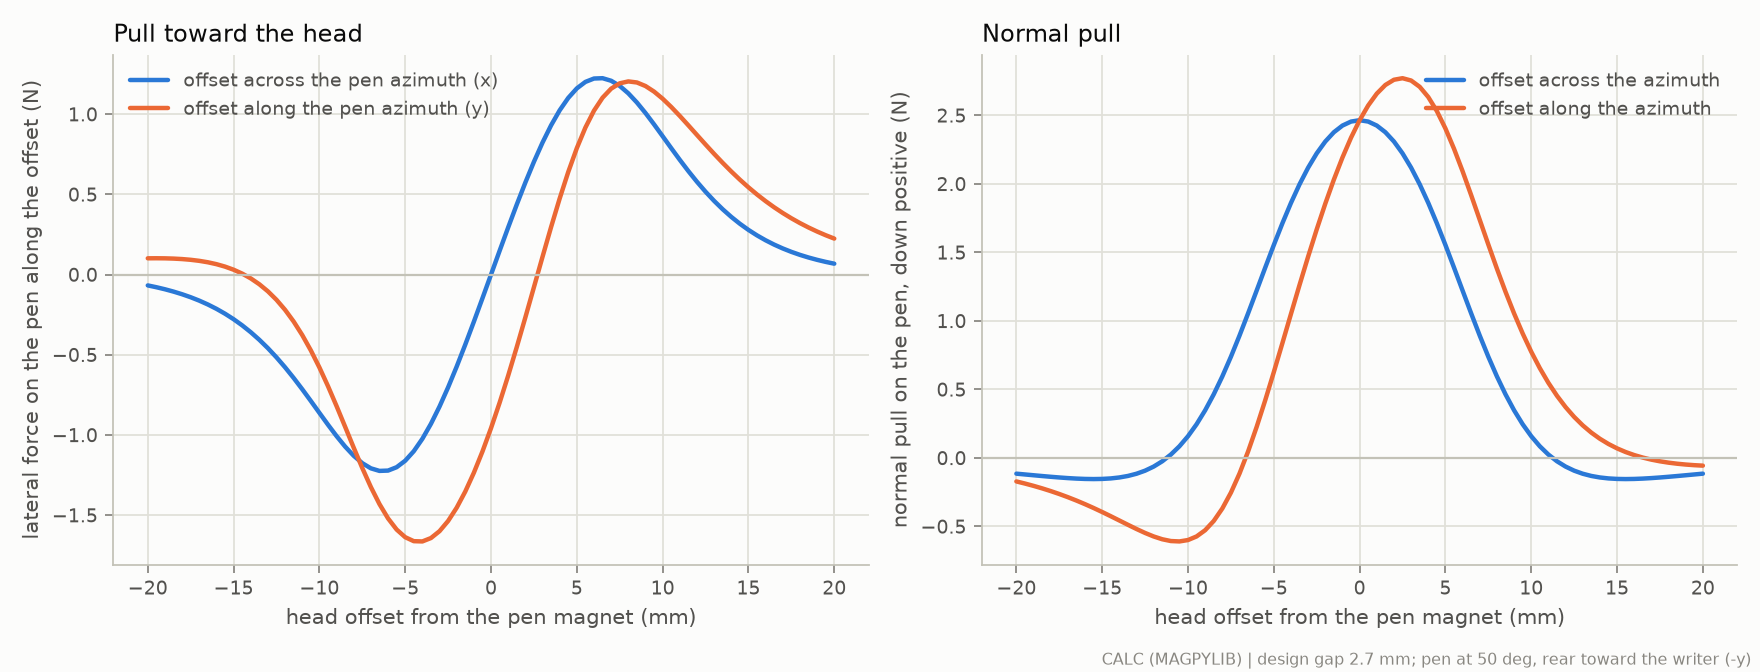

Data behind this chart, as committed beside it:
cut, offset_mm, Fx_N, Fy_N, Fz_N
across, -20.0, -0.06774, -0.06824, 0.115
across, -19.5, -0.07897, -0.07437, 0.1208
across, -19.0, -0.09175, -0.08113, 0.1266
across, -18.5, -0.1063, -0.08857, 0.1323
across, -18.0, -0.1228, -0.09677, 0.1377
across, -17.5, -0.1415, -0.1058, 0.1428
across, -17.0, -0.1626, -0.1157, 0.1473
across, -16.5, -0.1866, -0.1267, 0.151
across, -16.0, -0.2136, -0.1388, 0.1535
across, -15.5, -0.2441, -0.152, 0.1544
across, -15.0, -0.2783, -0.1666, 0.1534
across, -14.5, -0.3167, -0.1827, 0.1497
across, -14.0, -0.3594, -0.2002, 0.1428
across, -13.5, -0.4068, -0.2194, 0.1317
across, -13.0, -0.4591, -0.2404, 0.1155
across, -12.5, -0.5163, -0.2632, 0.09313
across, -12.0, -0.5783, -0.2879, 0.06329
across, -11.5, -0.6448, -0.3145, 0.02463
across, -11.0, -0.715, -0.343, -0.02426
across, -10.5, -0.788, -0.3733, -0.08478
across, -10.0, -0.8624, -0.4055, -0.1582
across, -9.5, -0.9362, -0.4392, -0.2456
across, -9.0, -1.007, -0.4744, -0.3475
across, -8.5, -1.073, -0.5108, -0.4641
across, -8.0, -1.13, -0.548, -0.5947
across, -7.5, -1.176, -0.5857, -0.7381
across, -7.0, -1.208, -0.6237, -0.8922
across, -6.5, -1.224, -0.6614, -1.054
across, -6.0, -1.222, -0.6986, -1.221
across, -5.5, -1.201, -0.7348, -1.389
across, -5.0, -1.161, -0.7695, -1.554
across, -4.5, -1.101, -0.8023, -1.712
across, -4.0, -1.024, -0.8329, -1.861
across, -3.5, -0.9305, -0.8607, -1.997
across, -3.0, -0.8228, -0.8856, -2.118
across, -2.5, -0.703, -0.9071, -2.222
across, -2.0, -0.5735, -0.925, -2.309
across, -1.5, -0.4365, -0.9391, -2.377
across, -1.0, -0.294, -0.9493, -2.425
across, -0.5, -0.1478, -0.9554, -2.455
across, 0.0, -1.3833102110093989e-14, -0.9574, -2.464
across, 0.5, 0.1478, -0.9554, -2.455
across, 1.0, 0.294, -0.9493, -2.425
across, 1.5, 0.4365, -0.9391, -2.377
across, 2.0, 0.5735, -0.925, -2.309
across, 2.5, 0.703, -0.9071, -2.222
across, 3.0, 0.8228, -0.8856, -2.118
across, 3.5, 0.9305, -0.8607, -1.997
across, 4.0, 1.024, -0.8329, -1.861
across, 4.5, 1.101, -0.8023, -1.712
across, 5.0, 1.161, -0.7695, -1.554
across, 5.5, 1.201, -0.7348, -1.389
across, 6.0, 1.222, -0.6986, -1.221
across, 6.5, 1.224, -0.6614, -1.054
across, 7.0, 1.208, -0.6237, -0.8922
across, 7.5, 1.176, -0.5857, -0.7381
across, 8.0, 1.13, -0.548, -0.5947
across, 8.5, 1.073, -0.5108, -0.4641
across, 9.0, 1.007, -0.4744, -0.3475
across, 9.5, 0.9362, -0.4392, -0.2456
... 102 more rows
